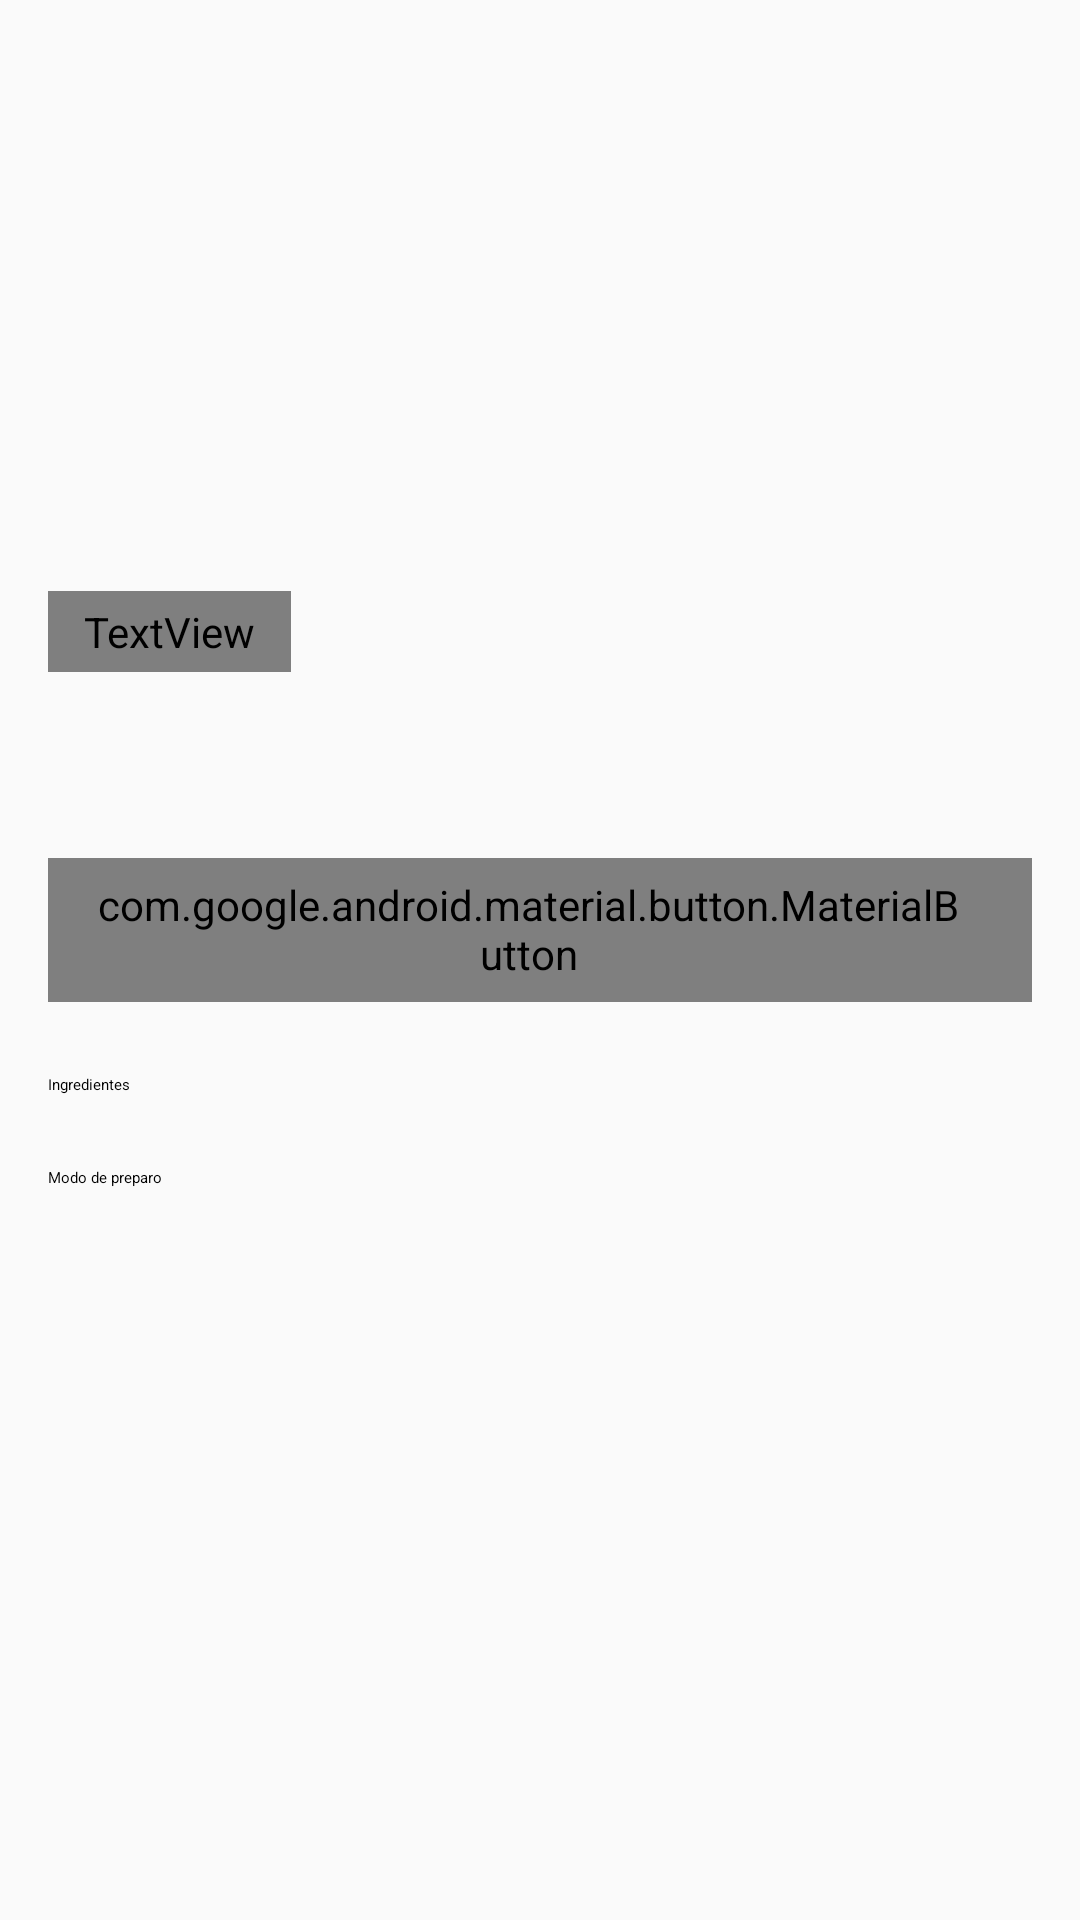

Reconstruct the res/layout file that produces this screen, plus the resources it refers to.
<!-- AndroidManifest.xml: application theme Theme.Trabalhomobil1 -->
<!-- res/layout/activity_detalhe_receita.xml -->
<?xml version="1.0" encoding="utf-8"?>
<FrameLayout xmlns:android="http://schemas.android.com/apk/res/android"
    xmlns:tools="http://schemas.android.com/tools"
    xmlns:app="http://schemas.android.com/apk/res-auto"
    android:layout_width="match_parent"
    android:layout_height="match_parent"
    android:fitsSystemWindows="true">

    
    <ScrollView
        android:id="@+id/conteudo"
        android:layout_width="match_parent"
        android:layout_height="match_parent">

        <LinearLayout
            android:layout_width="match_parent"
            android:layout_height="wrap_content"
            android:orientation="vertical">

            
            <FrameLayout
                android:layout_width="match_parent"
                android:layout_height="wrap_content">

                <ImageView
                    android:id="@+id/imagem_receita"
                    android:layout_width="match_parent"
                    android:layout_height="240dp"
                    android:scaleType="centerCrop"
                    tools:ignore="ContentDescription" />
                

                <TextView
                    android:id="@+id/texto_categoria"
                    android:layout_width="wrap_content"
                    android:layout_height="wrap_content"
                    android:layout_gravity="bottom|start"
                    android:layout_margin="16dp"
                    android:background="?attr/colorSecondaryContainer"
                    android:paddingHorizontal="12dp"
                    android:paddingVertical="4dp"
                    android:textAppearance="?attr/textAppearanceLabelLarge"
                    android:textColor="?attr/colorOnSecondaryContainer" />
            </FrameLayout>

            <LinearLayout
                android:layout_width="match_parent"
                android:layout_height="wrap_content"
                android:orientation="vertical"
                android:padding="16dp">

                <TextView
                    android:id="@+id/texto_nome"
                    android:layout_width="match_parent"
                    android:layout_height="wrap_content"
                    android:accessibilityHeading="true"
                    tools:targetApi="28"
                    android:textAppearance="?attr/textAppearanceHeadlineSmall" />

                <TextView
                    android:id="@+id/texto_tempo"
                    android:layout_width="match_parent"
                    android:layout_height="wrap_content"
                    android:textAppearance="?attr/textAppearanceBodyLarge" />

                <Space
                    android:layout_width="0dp"
                    android:layout_height="16dp" />

                <com.google.android.material.button.MaterialButton
                    android:id="@+id/botao_favoritar"
                    style="@style/Widget.Material3.Button.OutlinedButton.Icon"
                    android:layout_width="wrap_content"
                    android:layout_height="wrap_content"
                    android:minHeight="48dp"
                    android:text="@string/favoritar"
                    app:icon="@drawable/ic_favorito_borda" />

                <Space
                    android:layout_width="0dp"
                    android:layout_height="24dp" />

                <TextView
                    android:layout_width="match_parent"
                    android:layout_height="wrap_content"
                    android:accessibilityHeading="true"
                    tools:targetApi="28"
                    android:text="@string/titulo_ingredientes"
                    android:textAppearance="?attr/textAppearanceTitleMedium" />

                
                <androidx.fragment.app.FragmentContainerView
                    android:id="@+id/container_ingredientes"
                    android:layout_width="match_parent"
                    android:layout_height="wrap_content" />

                <Space
                    android:layout_width="0dp"
                    android:layout_height="24dp" />

                <TextView
                    android:layout_width="match_parent"
                    android:layout_height="wrap_content"
                    android:accessibilityHeading="true"
                    tools:targetApi="28"
                    android:text="@string/titulo_modo_preparo"
                    android:textAppearance="?attr/textAppearanceTitleMedium" />

                <TextView
                    android:id="@+id/texto_modo_preparo"
                    android:layout_width="match_parent"
                    android:layout_height="wrap_content"
                    android:textAppearance="?attr/textAppearanceBodyLarge" />
            </LinearLayout>
        </LinearLayout>
    </ScrollView>

    
    <LinearLayout
        android:id="@+id/estado_nao_encontrada"
        android:layout_width="match_parent"
        android:layout_height="match_parent"
        android:gravity="center"
        android:orientation="vertical"
        android:padding="24dp"
        android:visibility="gone">

        <TextView
            android:layout_width="wrap_content"
            android:layout_height="wrap_content"
            android:text="@string/receita_nao_encontrada"
            android:textAppearance="?attr/textAppearanceTitleMedium" />

        <Button
            android:id="@+id/botao_voltar"
            android:layout_width="wrap_content"
            android:layout_height="wrap_content"
            android:layout_marginTop="16dp"
            android:minHeight="48dp"
            android:text="@string/voltar" />
    </LinearLayout>

</FrameLayout>
<!-- resources referenced by this layout -->
<resources>
  <string name="favoritar">Favoritar</string>
  <string name="receita_nao_encontrada">Receita não encontrada.</string>
  <string name="titulo_ingredientes">Ingredientes</string>
  <string name="titulo_modo_preparo">Modo de preparo</string>
  <string name="voltar">Voltar</string>
  <style name="Theme.Trabalhomobil1" parent="android:Theme.Material.Light.NoActionBar" />
</resources>
